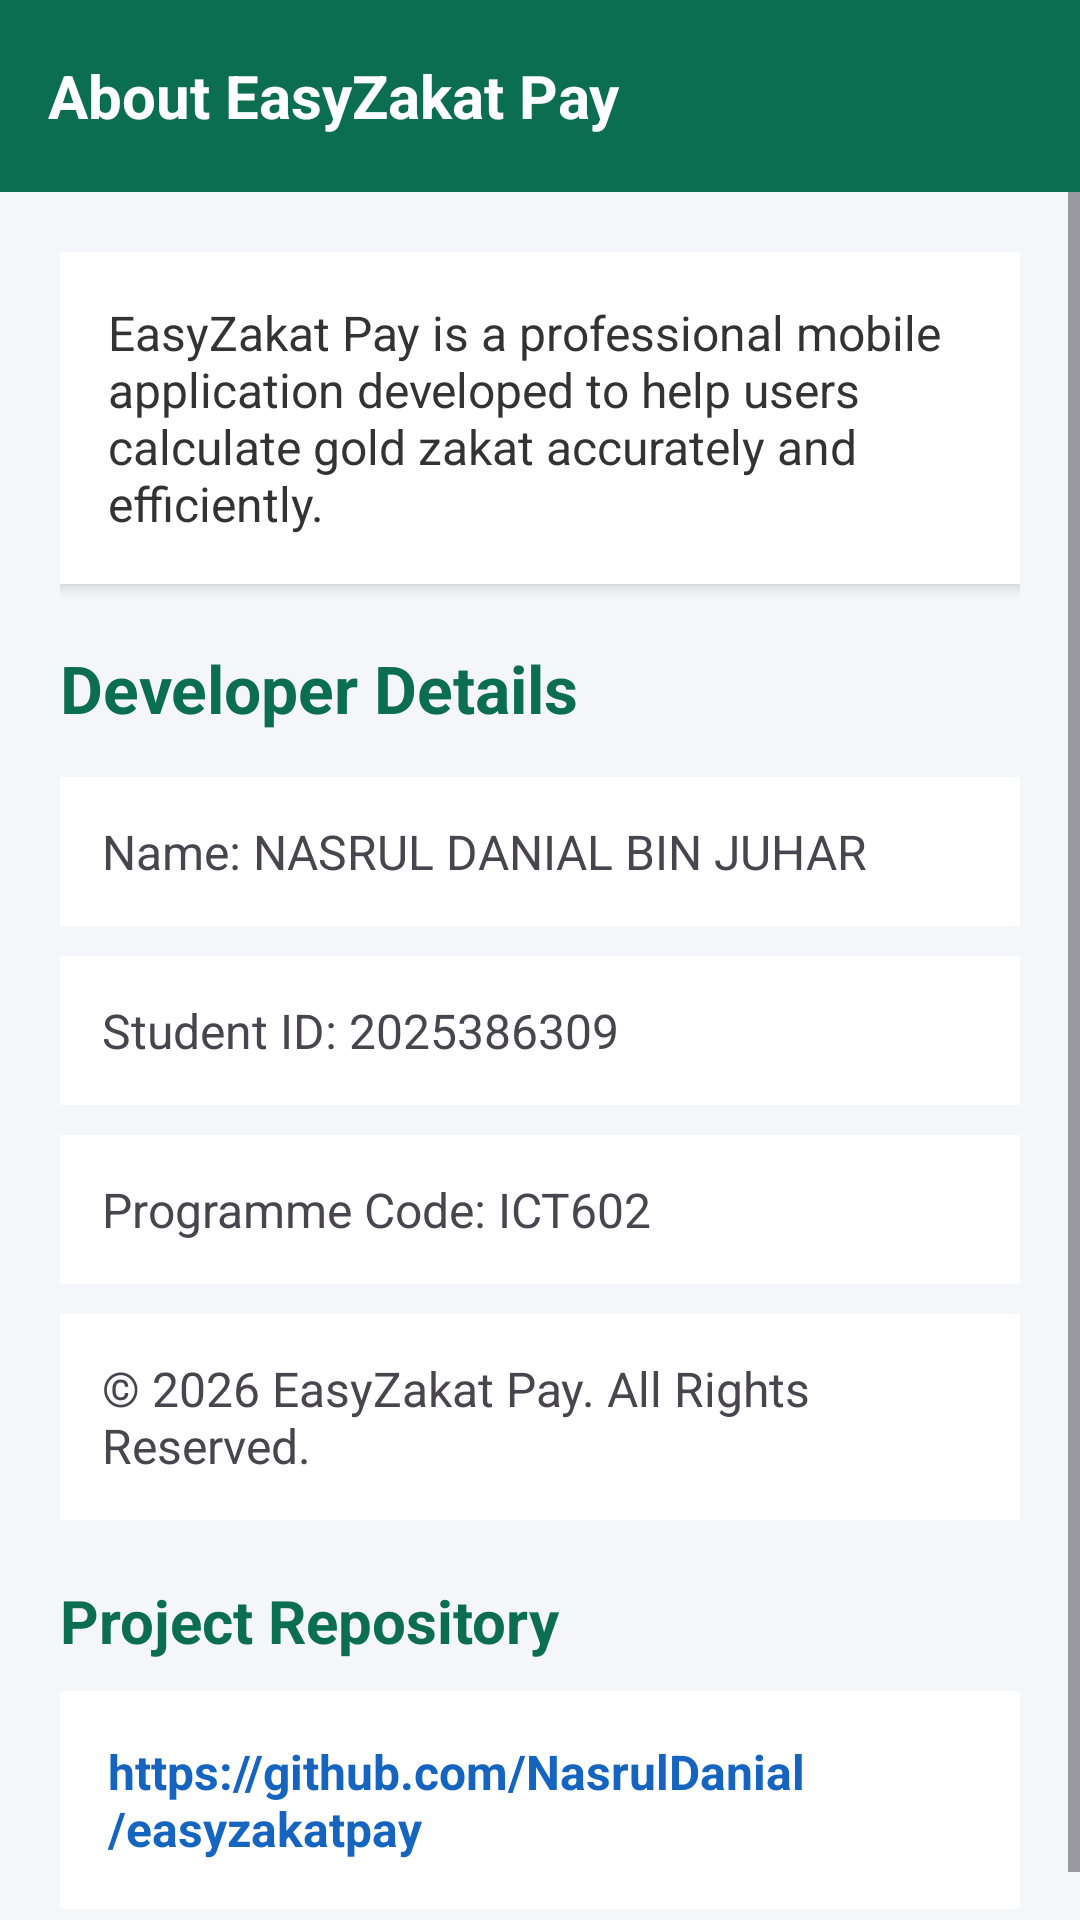

Produce the Android XML layout that renders to this screen, including the resource entries it uses.
<!-- AndroidManifest.xml: application theme Theme.EasyZakatPay -->
<!-- res/layout/activity_about.xml -->
<?xml version="1.0" encoding="utf-8"?>
<LinearLayout xmlns:android="http://schemas.android.com/apk/res/android"
    xmlns:app="http://schemas.android.com/apk/res-auto"
    android:layout_width="match_parent"
    android:layout_height="match_parent"
    android:orientation="vertical"
    android:background="#F4F6F9">

    <androidx.appcompat.widget.Toolbar
        android:id="@+id/aboutToolbar"
        android:layout_width="match_parent"
        android:layout_height="?attr/actionBarSize"
        android:background="#0B6E4F"
        android:elevation="4dp">

        <TextView
            android:layout_width="wrap_content"
            android:layout_height="wrap_content"
            android:text="About EasyZakat Pay"
            android:textColor="#FFFFFF"
            android:textStyle="bold"
            android:textSize="20sp"
            android:layout_gravity="center_vertical"/>

    </androidx.appcompat.widget.Toolbar>

    <ScrollView
        android:layout_width="match_parent"
        android:layout_height="match_parent">

        <LinearLayout
            android:layout_width="match_parent"
            android:layout_height="wrap_content"
            android:orientation="vertical"
            android:padding="20dp">

            <TextView
                android:layout_width="match_parent"
                android:layout_height="wrap_content"
                android:text="EasyZakat Pay is a professional mobile application developed to help users calculate gold zakat accurately and efficiently."
                android:textSize="16sp"
                android:textColor="#333333"
                android:padding="16dp"
                android:background="#FFFFFF"
                android:elevation="3dp"
                android:layout_marginBottom="20dp"/>

            <TextView
                android:layout_width="wrap_content"
                android:layout_height="wrap_content"
                android:text="Developer Details"
                android:textStyle="bold"
                android:textSize="22sp"
                android:textColor="#0B6E4F"
                android:layout_marginBottom="15dp"/>

            <TextView
                android:layout_width="match_parent"
                android:layout_height="wrap_content"
                android:text="Name: NASRUL DANIAL BIN JUHAR"
                android:textSize="16sp"
                android:padding="14dp"
                android:background="#FFFFFF"
                android:layout_marginBottom="10dp"/>

            <TextView
                android:layout_width="match_parent"
                android:layout_height="wrap_content"
                android:text="Student ID: 2025386309"
                android:textSize="16sp"
                android:padding="14dp"
                android:background="#FFFFFF"
                android:layout_marginBottom="10dp"/>

            <TextView
                android:layout_width="match_parent"
                android:layout_height="wrap_content"
                android:text="Programme Code: ICT602"
                android:textSize="16sp"
                android:padding="14dp"
                android:background="#FFFFFF"
                android:layout_marginBottom="10dp"/>

            <TextView
                android:layout_width="match_parent"
                android:layout_height="wrap_content"
                android:text="© 2026 EasyZakat Pay. All Rights Reserved."
                android:textSize="16sp"
                android:padding="14dp"
                android:background="#FFFFFF"
                android:layout_marginBottom="20dp"/>

            <TextView
                android:layout_width="wrap_content"
                android:layout_height="wrap_content"
                android:text="Project Repository"
                android:textStyle="bold"
                android:textSize="20sp"
                android:textColor="#0B6E4F"
                android:layout_marginBottom="10dp"/>

            <TextView
                android:id="@+id/txtGithub"
                android:layout_width="match_parent"
                android:layout_height="wrap_content"
                android:text="https://github.com/NasrulDanial/easyzakatpay"
                android:textColor="#1565C0"
                android:textStyle="bold"
                android:textSize="16sp"
                android:padding="16dp"
                android:background="#FFFFFF"
                android:clickable="true"
                android:focusable="true"/>
        </LinearLayout>
    </ScrollView>
</LinearLayout>
<!-- resources referenced by this layout -->
<resources>
  <style name="Theme.EasyZakatPay" parent="Theme.Material3.DayNight.NoActionBar">
          <item name="colorPrimary">@color/green_primary</item>
          <item name="colorPrimaryVariant">@color/green_dark</item>
          <item name="colorOnPrimary">@color/white</item>
          <item name="android:statusBarColor">@color/green_dark</item>
      </style>
  <color name="green_primary">#0B6E4F</color>
  <color name="green_dark">#084C3A</color>
  <color name="white">#FFFFFF</color>
</resources>
